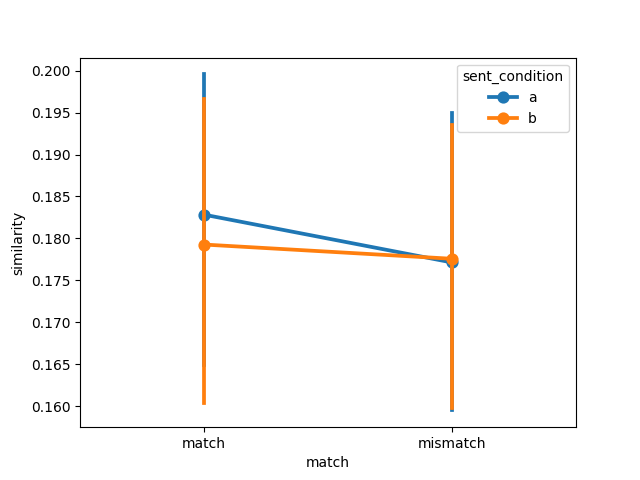

Values plotted in this chart, from the file beside it:
item, object, item_type, sent_condition, media_condition, match, similarity, model, dataset
1, axe, , a, a, match, 0.208, imagebind, muraki2021
2, bat, , a, a, match, 0.1663, imagebind, muraki2021
3, book, , a, a, match, 0.2164, imagebind, muraki2021
4, bottle, , a, a, match, 0.1604, imagebind, muraki2021
5, bowl, , a, a, match, 0.2333, imagebind, muraki2021
6, broom, , a, a, match, 0.1863, imagebind, muraki2021
7, brush, , a, a, match, 0.1697, imagebind, muraki2021
8, crayon, , a, a, match, 0.07781, imagebind, muraki2021
9, decoration, , a, a, match, 0.1373, imagebind, muraki2021
10, flashlight, , a, a, match, 0.2336, imagebind, muraki2021
11, fire extinguisher, , a, a, match, 0.1819, imagebind, muraki2021
12, glass, , a, a, match, 0.2547, imagebind, muraki2021
13, guitar, , a, a, match, 0.1434, imagebind, muraki2021
14, gun, , a, a, match, 0.2131, imagebind, muraki2021
15, iron, , a, a, match, 0.2246, imagebind, muraki2021
16, key, , a, a, match, 0.1844, imagebind, muraki2021
17, nail, , a, a, match, 0.2134, imagebind, muraki2021
18, pen, , a, a, match, 0.1825, imagebind, muraki2021
19, pencil, , a, a, match, 0.1777, imagebind, muraki2021
20, plate, , a, a, match, 0.2081, imagebind, muraki2021
21, salt shaker, , a, a, match, 0.1772, imagebind, muraki2021
22, pair of scissors, , a, a, match, 0.203, imagebind, muraki2021
23, screw, , a, a, match, 0.1139, imagebind, muraki2021
24, wheel, , a, a, match, 0.121, imagebind, muraki2021
1, axe, , a, b, mismatch, 0.2266, imagebind, muraki2021
2, bat, , a, b, mismatch, 0.1597, imagebind, muraki2021
3, book, , a, b, mismatch, 0.1842, imagebind, muraki2021
4, bottle, , a, b, mismatch, 0.196, imagebind, muraki2021
5, bowl, , a, b, mismatch, 0.1718, imagebind, muraki2021
6, broom, , a, b, mismatch, 0.1877, imagebind, muraki2021
7, brush, , a, b, mismatch, 0.2037, imagebind, muraki2021
8, crayon, , a, b, mismatch, 0.1206, imagebind, muraki2021
9, decoration, , a, b, mismatch, 0.125, imagebind, muraki2021
10, flashlight, , a, b, mismatch, 0.2546, imagebind, muraki2021
11, fire extinguisher, , a, b, mismatch, 0.1671, imagebind, muraki2021
12, glass, , a, b, mismatch, 0.2219, imagebind, muraki2021
13, guitar, , a, b, mismatch, 0.1291, imagebind, muraki2021
14, gun, , a, b, mismatch, 0.171, imagebind, muraki2021
15, iron, , a, b, mismatch, 0.2519, imagebind, muraki2021
16, key, , a, b, mismatch, 0.1771, imagebind, muraki2021
17, nail, , a, b, mismatch, 0.1872, imagebind, muraki2021
18, pen, , a, b, mismatch, 0.1949, imagebind, muraki2021
19, pencil, , a, b, mismatch, 0.1425, imagebind, muraki2021
20, plate, , a, b, mismatch, 0.1091, imagebind, muraki2021
21, salt shaker, , a, b, mismatch, 0.2328, imagebind, muraki2021
22, pair of scissors, , a, b, mismatch, 0.194, imagebind, muraki2021
23, screw, , a, b, mismatch, 0.1233, imagebind, muraki2021
24, wheel, , a, b, mismatch, 0.1195, imagebind, muraki2021
1, axe, , b, b, match, 0.2304, imagebind, muraki2021
2, bat, , b, b, match, 0.1709, imagebind, muraki2021
3, book, , b, b, match, 0.2112, imagebind, muraki2021
4, bottle, , b, b, match, 0.2142, imagebind, muraki2021
5, bowl, , b, b, match, 0.1615, imagebind, muraki2021
6, broom, , b, b, match, 0.2146, imagebind, muraki2021
7, brush, , b, b, match, 0.1981, imagebind, muraki2021
8, crayon, , b, b, match, 0.07884, imagebind, muraki2021
9, decoration, , b, b, match, 0.1163, imagebind, muraki2021
10, flashlight, , b, b, match, 0.2161, imagebind, muraki2021
11, fire extinguisher, , b, b, match, 0.1905, imagebind, muraki2021
12, glass, , b, b, match, 0.2075, imagebind, muraki2021
... 36 more rows
